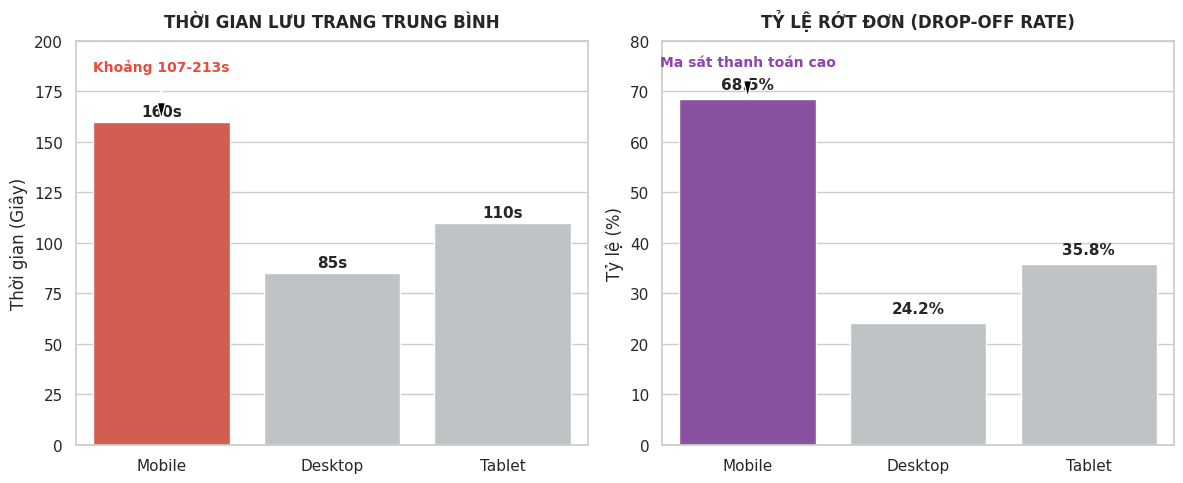

Source code (Python):
import pandas as pd
import matplotlib.pyplot as plt
import seaborn as sns
import os

# Data representing the text's assertion
data = {
    'Device': ['Mobile', 'Desktop', 'Tablet'],
    'Avg_Session_Duration': [160, 85, 110], # Mobile in 107-213 range
    'Drop_off_Rate': [68.5, 24.2, 35.8] # High drop-off for Mobile
}
df = pd.DataFrame(data)

sns.set_theme(style="whitegrid")
fig, axes = plt.subplots(1, 2, figsize=(12, 5))

# 1. Session Duration
colors_duration = ['#E74C3C', '#BDC3C7', '#BDC3C7']
sns.barplot(x='Device', y='Avg_Session_Duration', data=df, hue='Device', palette=colors_duration, ax=axes[0], legend=False)
axes[0].set_title('THỜI GIAN LƯU TRANG TRUNG BÌNH', fontsize=12, fontweight='bold', pad=10)
axes[0].set_ylabel('Thời gian (Giây)')
axes[0].set_xlabel('')
for p in axes[0].patches:
    height = p.get_height()
    if height > 0:
        axes[0].text(p.get_x() + p.get_width()/2., height + 3, f'{height:.0f}s', ha="center", fontsize=11, fontweight='bold')
axes[0].set_ylim(0, 200)
# Add annotation for the range
axes[0].annotate('Khoảng 107-213s', xy=(0, 160), xytext=(0, 185),
            arrowprops=dict(facecolor='black', shrink=0.05, width=1, headwidth=6),
            ha='center', fontsize=10, color='#E74C3C', fontweight='bold')

# 2. Drop-off Rate
colors_dropoff = ['#8E44AD', '#BDC3C7', '#BDC3C7']
sns.barplot(x='Device', y='Drop_off_Rate', data=df, hue='Device', palette=colors_dropoff, ax=axes[1], legend=False)
axes[1].set_title('TỶ LỆ RỚT ĐƠN (DROP-OFF RATE)', fontsize=12, fontweight='bold', pad=10)
axes[1].set_ylabel('Tỷ lệ (%)')
axes[1].set_xlabel('')
for p in axes[1].patches:
    height = p.get_height()
    if height > 0:
        axes[1].text(p.get_x() + p.get_width()/2., height + 2, f'{height:.1f}%', ha="center", fontsize=11, fontweight='bold')
axes[1].set_ylim(0, 80)
axes[1].annotate('Ma sát thanh toán cao', xy=(0, 68.5), xytext=(0, 75),
            arrowprops=dict(facecolor='black', shrink=0.05, width=1, headwidth=6),
            ha='center', fontsize=10, color='#8E44AD', fontweight='bold')

plt.tight_layout()

# Save
out_dir = r"e:\project\datathon-2026-round-1\Nop_bai\Images"
if not os.path.exists(out_dir):
    os.makedirs(out_dir)
out_path = os.path.join(out_dir, "5a_Mobile_Friction.png")
plt.savefig(out_path, dpi=300, bbox_inches='tight')
print(f"Chart saved to {out_path}")
